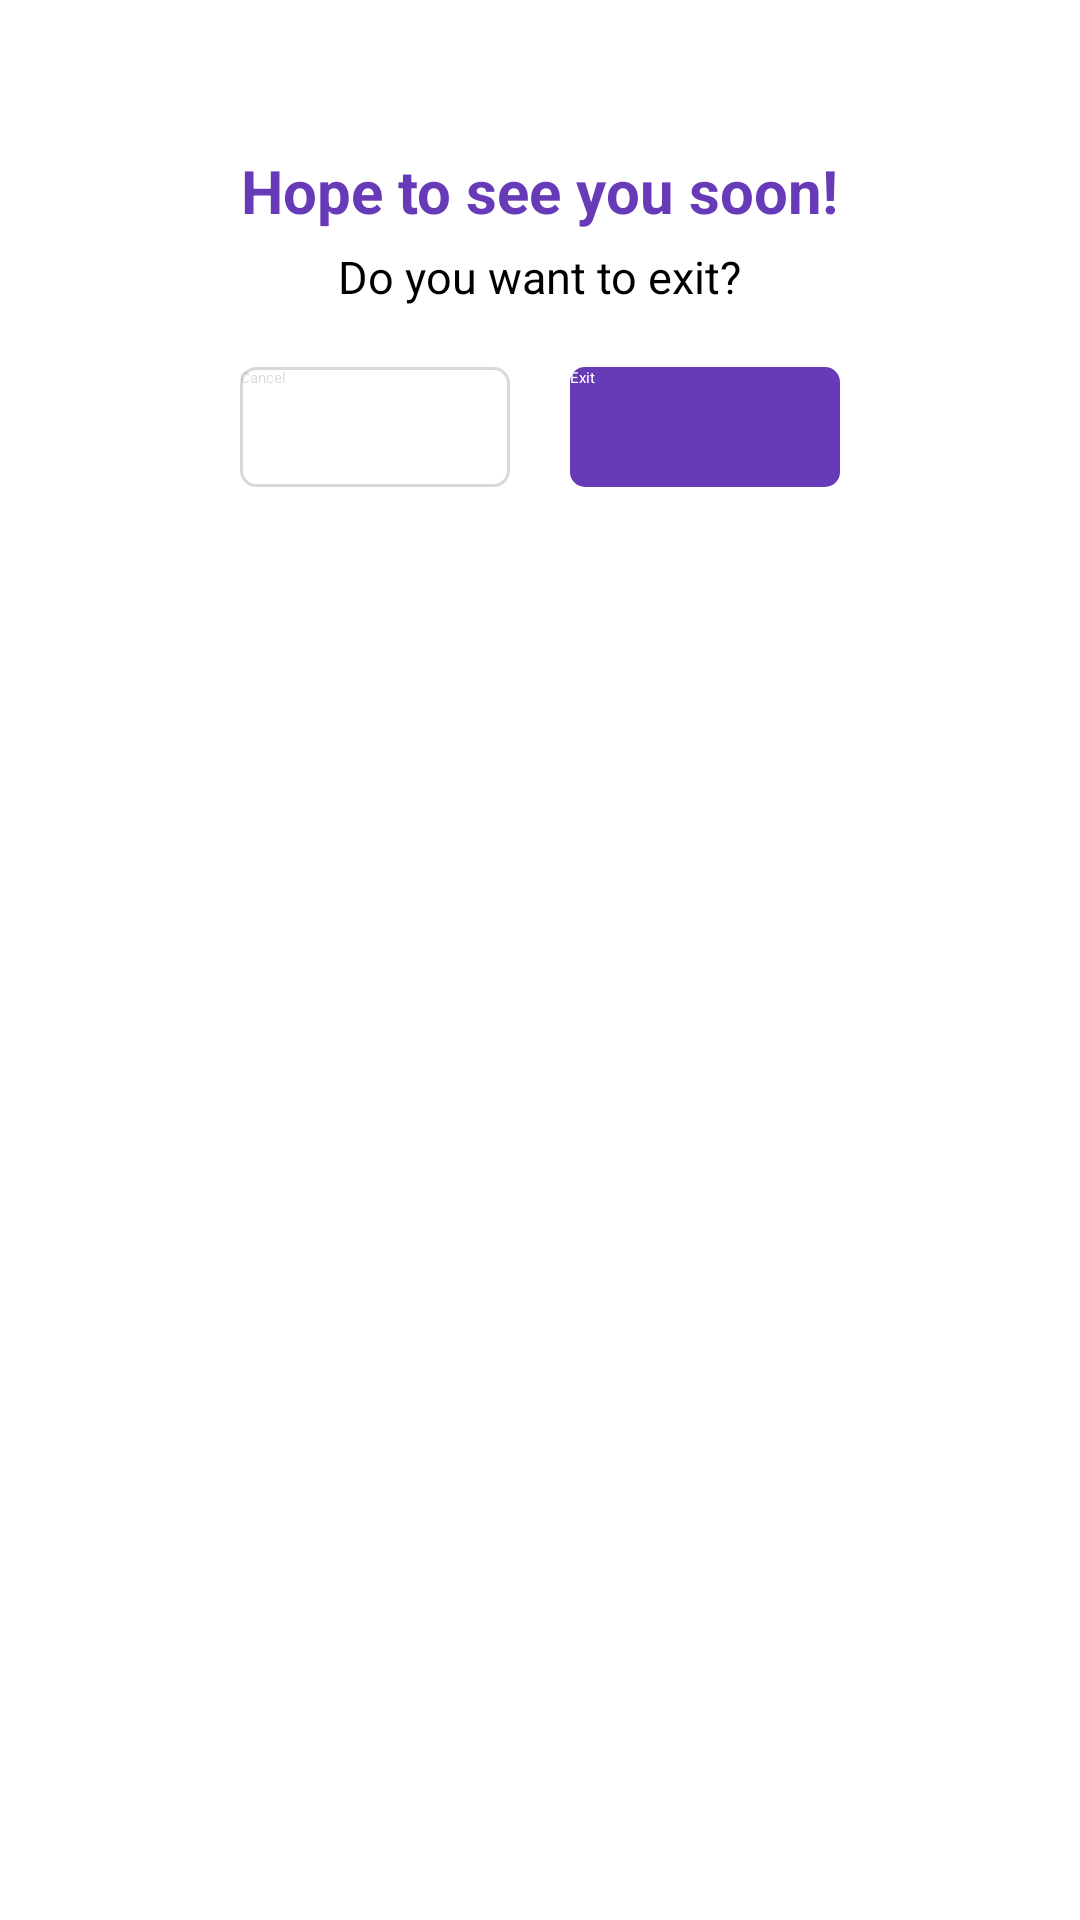

Write the Android layout XML for this screen, with the resource values it uses.
<!-- AndroidManifest.xml: application theme Theme.NetworkCheck -->
<!-- res/layout/alertdialog.xml -->
<?xml version="1.0" encoding="utf-8"?>
<LinearLayout xmlns:android="http://schemas.android.com/apk/res/android"
    xmlns:tools="http://schemas.android.com/tools"
    android:layout_width="match_parent"
    android:layout_height="match_parent"
    android:orientation="vertical"
    >

    <LinearLayout
        android:layout_width="match_parent"
        android:layout_height="wrap_content"
        android:orientation="vertical"
        android:layout_margin="30dp"
        android:padding="20dp"
        android:gravity="center"
        android:background="@drawable/custom_alertdialog"
        android:elevation="5dp"
        >
        <TextView
            android:layout_width="wrap_content"
            android:layout_height="wrap_content"
            android:text="Hope to see you soon!"
            android:textStyle="bold"
            android:textSize="20sp"
            android:textColor="#673AB7"
            />

        <TextView
            android:layout_width="wrap_content"
            android:layout_height="wrap_content"
            android:text="Do you want to exit?"
            android:textSize="15sp"
            android:textColor="@color/black"
            android:layout_marginTop="5dp"
            />

        <LinearLayout
            android:layout_width="match_parent"
            android:layout_height="wrap_content"
            android:gravity="center"
            android:orientation="horizontal"
            android:layout_marginTop="20dp"
            >

            <androidx.appcompat.widget.AppCompatButton
                android:id="@+id/buttonCancel"
                android:layout_width="90dp"
                android:layout_height="40dp"
                android:layout_marginRight="10dp"
                android:text="Cancel"
                android:textColor="#26000000"
                android:background="@drawable/button_cancel"
                tools:ignore="TextContrastCheck,TouchTargetSizeCheck" />

            <androidx.appcompat.widget.AppCompatButton
                android:id="@+id/buttonExit"
                android:layout_width="90dp"
                android:layout_height="40dp"
                android:layout_marginLeft="10dp"
                android:text="Exit"
                android:textColor="@color/white"
                android:background="@drawable/button_exit"
                tools:ignore="TouchTargetSizeCheck" />

        </LinearLayout>

    </LinearLayout>

</LinearLayout>
<!-- resources referenced by this layout -->
<resources>
  <!-- drawable button_cancel (drawable) -->
  <?xml version="1.0" encoding="utf-8"?>
  <ripple xmlns:android="http://schemas.android.com/apk/res/android"
      android:color="#555555">
  
      <item>
          <shape android:shape="rectangle">
              <solid android:color="@color/white"/>
              <corners android:radius="5dp"/>
              <stroke android:width="1dp"
                  android:color="#26000000"/>
          </shape>
      </item>
  
  </ripple>
  <!-- drawable button_exit (drawable) -->
  <?xml version="1.0" encoding="utf-8"?>
  <ripple xmlns:android="http://schemas.android.com/apk/res/android"
      android:color="@color/white">
  
      <item>
          <shape android:shape="rectangle">
              <solid android:color="#673AB7"/>
              <corners android:radius="5dp"/>
          </shape>
      </item>
  
  </ripple>
  <!-- not gathered from this repository: default colours our renderer supplied (Android Studio template values) -->
  <color name="black">#FF000000</color>
  <color name="white">#FFFFFFFF</color>
</resources>
